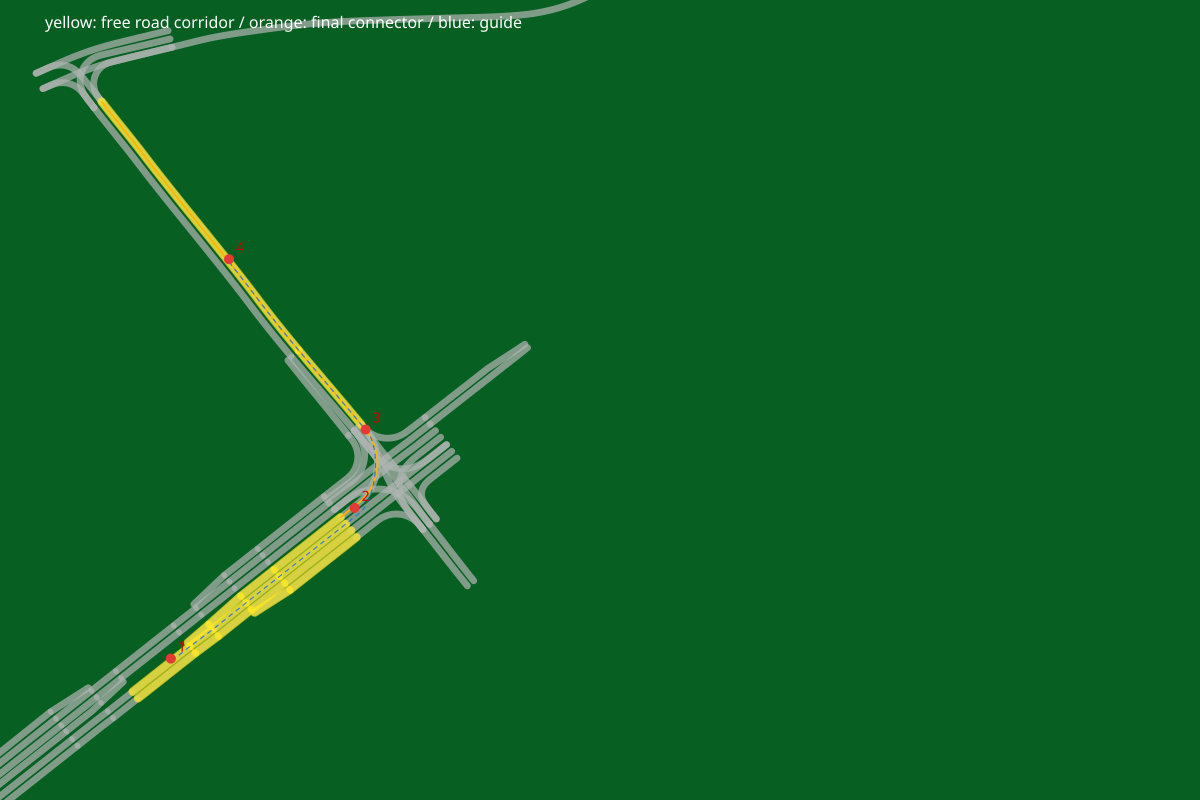

Data behind this chart, as committed beside it:
leg_index, role, road_id, section_index, lane_id, point_index, x, y
0, preferred, 126, 0, 2, 0, 694, -285.6
0, preferred, 126, 0, 2, 1, 694.4, -285.3
0, preferred, 126, 0, 2, 2, 694.8, -285
0, preferred, 126, 0, 2, 3, 695.2, -284.7
0, preferred, 126, 0, 2, 4, 695.5, -284.4
0, preferred, 126, 0, 2, 5, 695.9, -284.1
0, preferred, 126, 0, 2, 6, 696.3, -283.8
0, preferred, 126, 0, 2, 7, 696.7, -283.5
0, preferred, 126, 0, 2, 8, 697.1, -283.2
0, preferred, 126, 0, 2, 9, 697.5, -282.9
0, preferred, 126, 0, 2, 10, 697.9, -282.6
0, preferred, 126, 0, 2, 11, 698.2, -282.3
0, preferred, 126, 0, 2, 12, 698.6, -282
0, preferred, 126, 0, 2, 13, 699, -281.7
0, preferred, 126, 0, 2, 14, 699.4, -281.4
0, preferred, 126, 0, 2, 15, 699.8, -281.1
0, preferred, 126, 0, 2, 16, 700.2, -280.8
0, preferred, 126, 0, 2, 17, 700.6, -280.4
0, preferred, 126, 0, 2, 18, 701, -280.1
0, preferred, 126, 0, 2, 19, 701.3, -279.8
0, preferred, 126, 0, 2, 20, 701.7, -279.5
0, preferred, 126, 0, 2, 21, 702.1, -279.2
0, preferred, 126, 0, 2, 22, 702.5, -278.9
0, preferred, 126, 0, 2, 23, 702.9, -278.6
0, preferred, 126, 0, 2, 24, 703.3, -278.3
0, preferred, 126, 0, 2, 25, 703.7, -278
0, preferred, 126, 0, 2, 26, 704.1, -277.7
0, preferred, 126, 0, 2, 27, 704.4, -277.4
0, preferred, 126, 0, 2, 28, 704.8, -277.1
0, preferred, 126, 0, 2, 29, 705.2, -276.8
0, preferred, 126, 0, 2, 30, 705.6, -276.5
0, preferred, 126, 0, 2, 31, 706, -276.2
0, preferred, 126, 0, 2, 32, 706.4, -275.9
0, preferred, 126, 0, 2, 33, 706.8, -275.6
0, preferred, 126, 0, 2, 34, 707.2, -275.2
0, preferred, 126, 0, 2, 35, 707.5, -274.9
0, preferred, 126, 0, 2, 36, 707.9, -274.6
0, preferred, 126, 0, 2, 37, 708.3, -274.3
0, preferred, 126, 0, 2, 38, 708.7, -274
0, preferred, 126, 0, 2, 39, 709.1, -273.7
0, preferred, 126, 0, 2, 40, 709.5, -273.4
0, preferred, 126, 0, 2, 41, 709.9, -273.1
0, preferred, 126, 0, 2, 42, 710.2, -272.8
0, preferred, 126, 0, 2, 43, 710.6, -272.5
0, preferred, 126, 0, 2, 44, 711, -272.2
0, preferred, 126, 0, 2, 45, 711.4, -271.9
0, preferred, 126, 0, 2, 46, 711.8, -271.6
0, preferred, 126, 0, 2, 47, 712.2, -271.3
0, preferred, 126, 0, 2, 48, 712.6, -271
0, preferred, 126, 0, 2, 49, 713, -270.7
0, preferred, 126, 0, 2, 50, 713.3, -270.3
0, preferred, 126, 0, 2, 51, 713.7, -270
0, preferred, 126, 0, 2, 52, 714.1, -269.7
0, preferred, 126, 0, 2, 53, 714.5, -269.4
0, preferred, 126, 0, 2, 54, 714.9, -269.1
0, preferred, 126, 0, 2, 55, 715.3, -268.8
0, preferred, 126, 0, 2, 56, 715.7, -268.5
0, preferred, 126, 0, 2, 57, 716.1, -268.2
0, preferred, 126, 0, 2, 58, 716.4, -267.9
0, preferred, 126, 0, 2, 59, 716.8, -267.6
... 1,225 more rows
